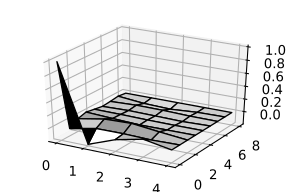

Source data for this figure (header and first rows):
, 0, 1, 2, 3, 4
0, 1.0, -0.177, -0.017, 0.077, 0.0
1, -0.085, -0.001, 0.002, -0.01, 0.0
2, -0.0, 0.076, 0.091, 0.042, 0.0
3, 0.035, 0.014, -0.005, -0.002, 0.0
4, 0.01, 0.008, 0.001, -0.002, 0.0
5, -0.012, -0.0, -0.006, -0.013, 0.0
6, -0.0, 0.017, 0.014, 0.002, 0.0
7, 0.017, -0.023, -0.037, -0.007, 0.0
8, 0.0, 0.0, 0.0, 0.0, 0.0
